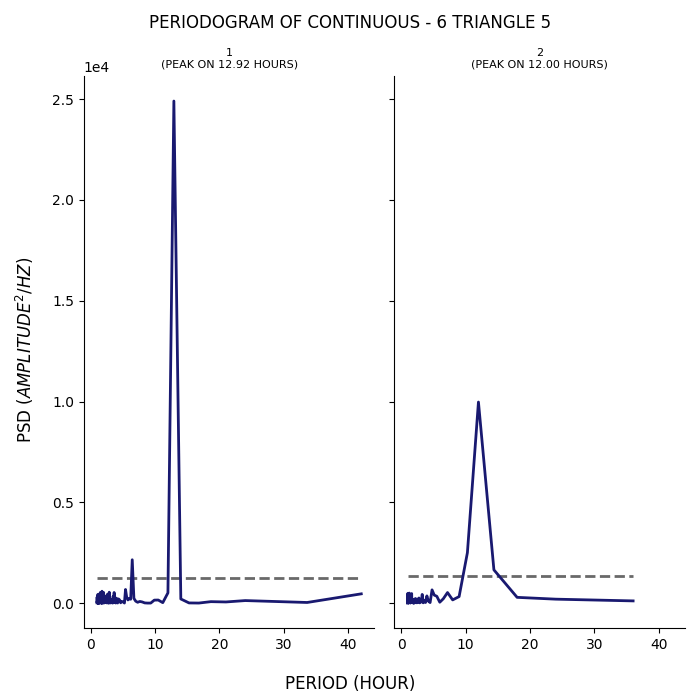

Values plotted in this chart, from the file beside it:
test, period, psd
1, 42.0, 463
1, 33.6, 34.6
1, 28.0, 92.25
1, 24.0, 129.2
1, 21.0, 60.52
1, 18.67, 75.66
1, 16.8, 6.307
1, 15.27, 12.23
1, 14.0, 209.1
1, 12.92, 24906
1, 12.0, 511.2
1, 11.2, 25.59
1, 10.5, 156.3
1, 9.882, 151.3
1, 9.333, 5.775
1, 8.842, 4.879
1, 8.4, 13.66
1, 8.0, 61.9
1, 7.636, 85.84
1, 7.304, 44.45
1, 7.0, 99.68
1, 6.72, 237.1
1, 6.462, 2153
1, 6.222, 195.2
1, 6.0, 230.4
1, 5.793, 160.8
1, 5.6, 302.4
1, 5.419, 679.8
1, 5.25, 6.247
1, 5.091, 51.18
1, 4.941, 71.55
1, 4.8, 92
1, 4.667, 17.46
1, 4.541, 135.6
1, 4.421, 189.2
1, 4.308, 211
1, 4.2, 7.679
1, 4.098, 65.01
1, 4.0, 249
1, 3.907, 7.095
1, 3.818, 87.65
1, 3.733, 145.9
1, 3.652, 530.1
1, 3.574, 29.37
1, 3.5, 347
1, 3.429, 4.104
1, 3.36, 142.4
1, 3.294, 194.1
1, 3.231, 36.42
1, 3.17, 123.2
1, 3.111, 10.32
1, 3.055, 126.6
1, 3.0, 108.7
1, 2.947, 107.3
1, 2.897, 545.1
1, 2.847, 2.845
1, 2.8, 1.452
1, 2.754, 1.313
1, 2.71, 16.4
1, 2.667, 448.5
... 176 more rows
